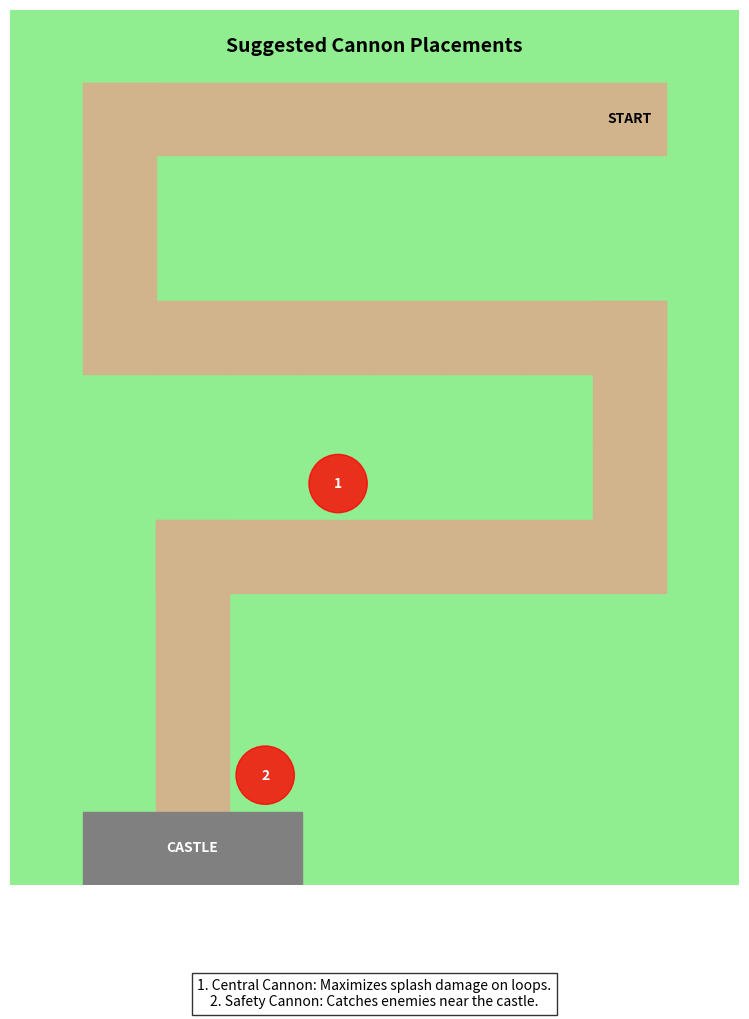

Source code (Python):
import matplotlib.pyplot as plt
import matplotlib.patches as patches

def create_game_map():
    fig, ax = plt.subplots(figsize=(8, 10))
    
    # Grid settings
    rows = 12
    cols = 10
    ax.set_xlim(0, cols)
    ax.set_ylim(0, rows)
    ax.set_xticks(range(cols + 1))
    ax.set_yticks(range(rows + 1))
    ax.grid(True, color='gray', linestyle='--', linewidth=0.5)
    ax.set_aspect('equal')
    
    # Background (Grass)
    ax.add_patch(patches.Rectangle((0, 0), cols, rows, color='#90EE90')) # LightGreen
    
    # Path coordinates (approximate based on snake pattern)
    # Representing path as a list of rects or line segments
    path_cells = []
    
    # Simulating the winding path from top to bottom
    # Segment 1: Top Right to Top Left
    for x in range(1, 9):
        path_cells.append((x, 10))
    # Segment 2: Down
    for y in range(8, 11):
        path_cells.append((1, y))
    # Segment 3: Left to Right
    for x in range(1, 9):
        path_cells.append((x, 7))
    # Segment 4: Down
    for y in range(5, 8):
        path_cells.append((8, y))
    # Segment 5: Right to Left
    for x in range(2, 9):
        path_cells.append((x, 4))
    # Segment 6: Down to Castle
    for y in range(0, 5):
        path_cells.append((2, y))

    # Draw Path
    for (x, y) in path_cells:
        ax.add_patch(patches.Rectangle((x, y), 1, 1, color='#D2B48C')) # Tan/Sand
        
    # Castle Area
    ax.add_patch(patches.Rectangle((1, 0), 3, 1, color='gray'))
    ax.text(2.5, 0.5, "CASTLE", ha='center', va='center', color='white', fontweight='bold')
    
    # Start Area
    ax.text(8.5, 10.5, "START", ha='center', va='center', color='black', fontweight='bold')

    # Tower Placements
    # Spot 1: Central optimal spot
    # Looking at the loops: (3, 8) is a good spot? 
    # Let's pick a spot surrounded by path.
    # (2, 8) is inside the first turn? 
    # (4, 5) is central.
    
    # Placement 1: Center of the map, inside a U-turn
    # In our schematic: (4, 6) is between row 7 and row 4 path?
    # Let's place it at (4, 5.5) visually.
    # A good tile would be (4, 5) or (4, 6).
    # Let's highlight (4, 6)
    tower1_pos = (4.5, 5.5) 
    circle1 = patches.Circle(tower1_pos, 0.4, color='red', alpha=0.8)
    ax.add_patch(circle1)
    ax.text(tower1_pos[0], tower1_pos[1], "1", ha='center', va='center', color='white', fontweight='bold')

    # Placement 2: Near End or Start
    # Let's place it near the end to catch leaks.
    # Path ends at (2,0). A good spot is (3, 1) or (1, 1).
    tower2_pos = (3.5, 1.5)
    circle2 = patches.Circle(tower2_pos, 0.4, color='red', alpha=0.8)
    ax.add_patch(circle2)
    ax.text(tower2_pos[0], tower2_pos[1], "2", ha='center', va='center', color='white', fontweight='bold')

    # Legend
    ax.text(5, 11.5, "Suggested Cannon Placements", ha='center', va='center', fontsize=14, fontweight='bold')
    
    # Instructions
    text_str = (
        "1. Central Cannon: Maximizes splash damage on loops.\n"
        "2. Safety Cannon: Catches enemies near the castle."
    )
    ax.text(5, -1.5, text_str, ha='center', va='center', fontsize=10, bbox=dict(facecolor='white', alpha=0.8))

    plt.axis('off')
    plt.tight_layout()
    plt.savefig('cannon_placement.png', bbox_inches='tight')
    print("Image saved to cannon_placement.png")

if __name__ == "__main__":
    create_game_map()
